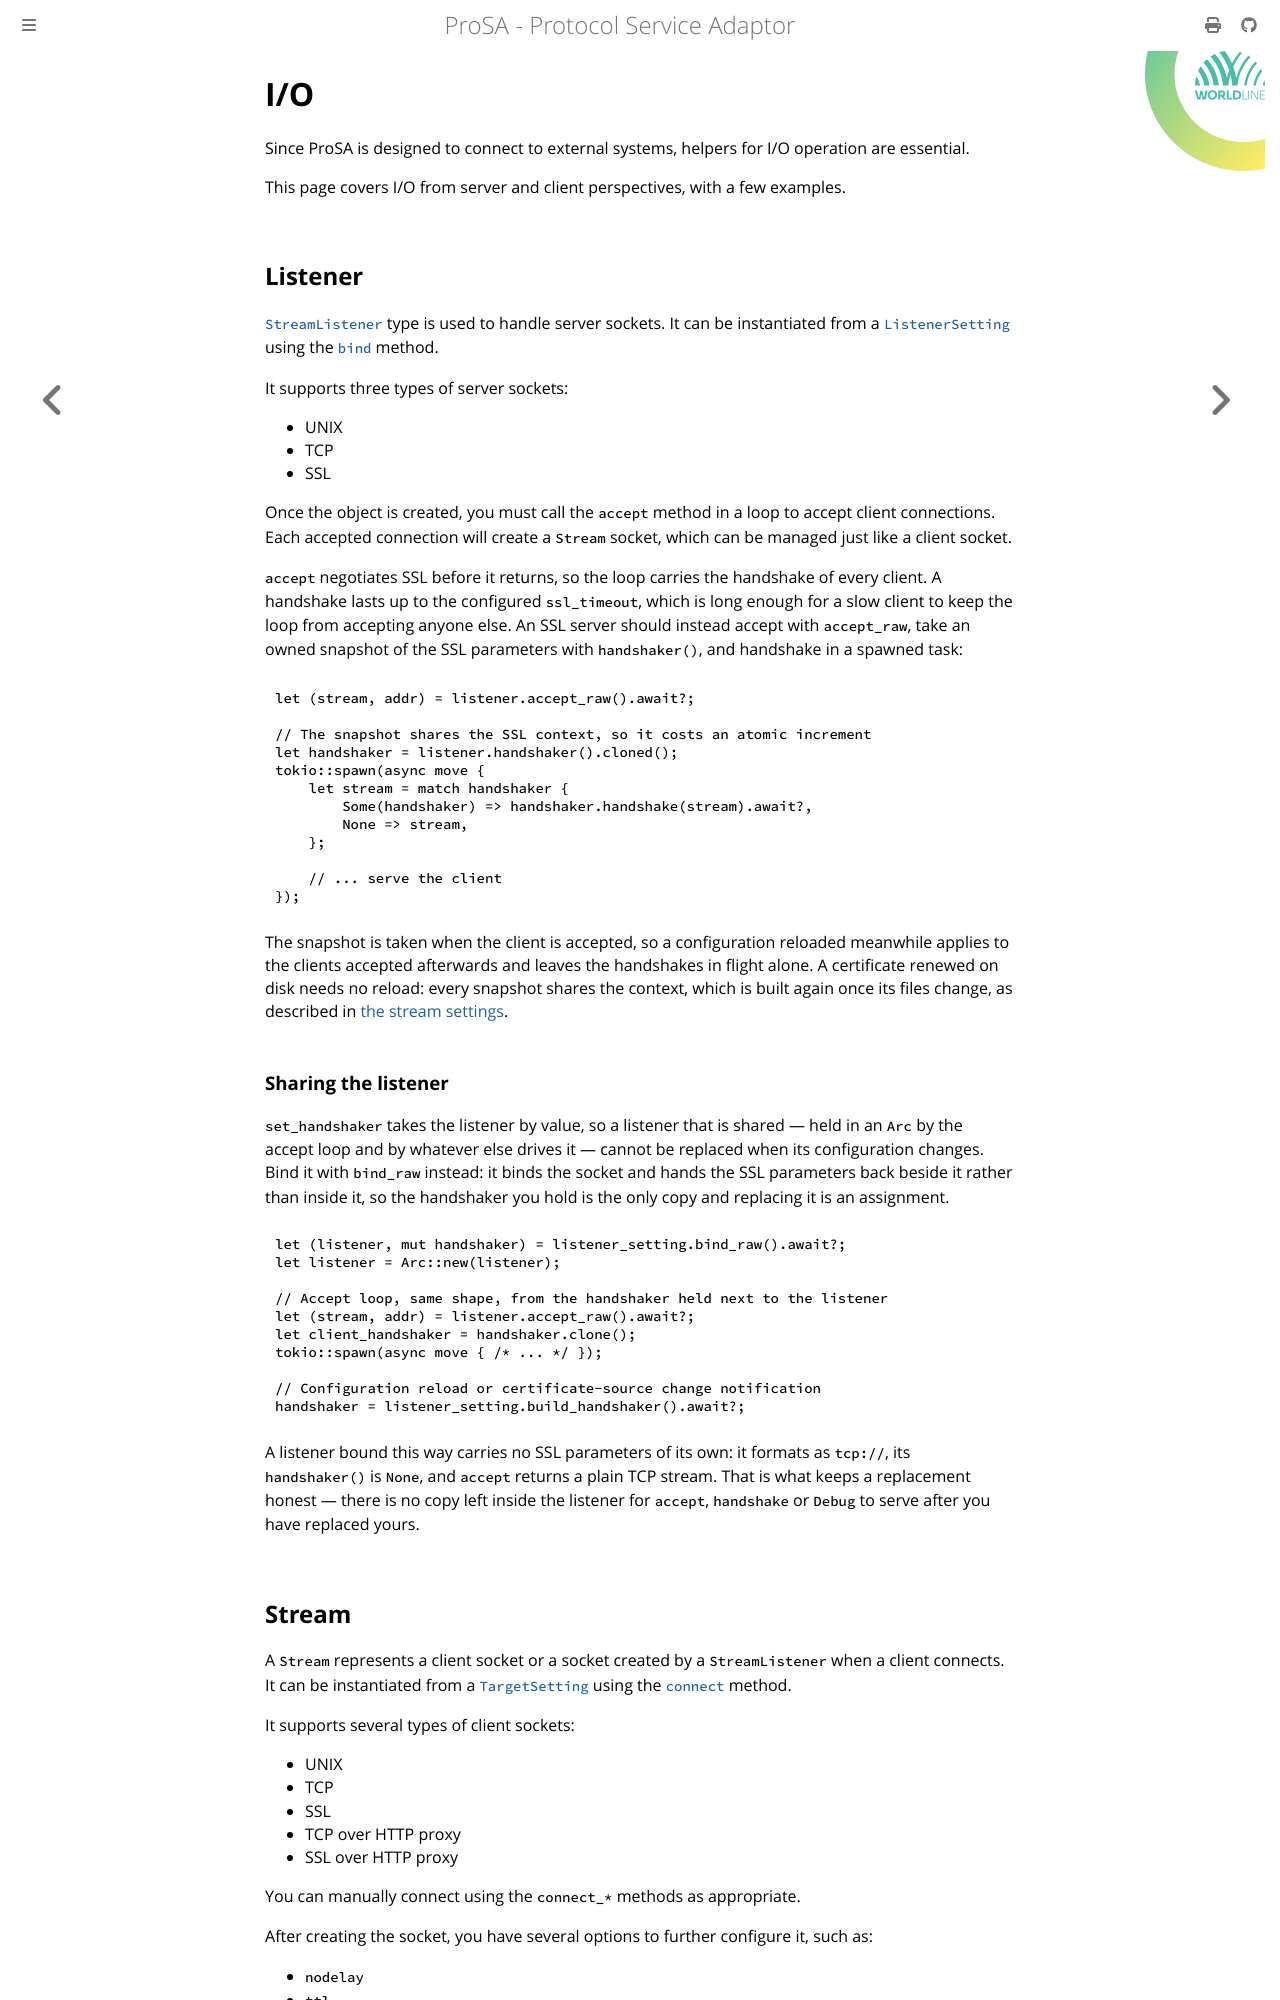

repository: worldline/ProSA · page: ch03-07-io.html · generator: mdbook

# I/O

Since ProSA is designed to connect to external systems, helpers for I/O operation are essential.

This page covers I/O from server and client perspectives, with a few examples.

## Listener

[`StreamListener`](https://docs.rs/prosa/latest/prosa/io/listener/enum.StreamListener.html) type is used to handle server sockets.
It can be instantiated from a [`ListenerSetting`](ch01-02-03-stream.md#listener) using the [`bind`](https://docs.rs/prosa/latest/prosa/io/listener/struct.ListenerSetting.html#method.bind) method.

It supports three types of server sockets:
- UNIX
- TCP
- SSL

Once the object is created, you must call the `accept` method in a loop to accept client connections.
Each accepted connection will create a `Stream` socket, which can be managed just like a client socket.

`accept` negotiates SSL before it returns, so the loop carries the handshake of every client. A
handshake lasts up to the configured `ssl_timeout`, which is long enough for a slow client to keep
the loop from accepting anyone else. An SSL server should instead accept with `accept_raw`, take an
owned snapshot of the SSL parameters with `handshaker()`, and handshake in a spawned task:

```rust,ignore
let (stream, addr) = listener.accept_raw().await?;

// The snapshot shares the SSL context, so it costs an atomic increment
let handshaker = listener.handshaker().cloned();
tokio::spawn(async move {
    let stream = match handshaker {
        Some(handshaker) => handshaker.handshake(stream).await?,
        None => stream,
    };

    // ... serve the client
});
```

The snapshot is taken when the client is accepted, so a configuration reloaded meanwhile applies to
the clients accepted afterwards and leaves the handshakes in flight alone. A certificate renewed on
disk needs no reload: every snapshot shares the context, which is built again once its files
change, as described in [the stream settings](ch01-02-03-stream.md#certificate-files-changed-on-disk).

### Sharing the listener

`set_handshaker` takes the listener by value, so a listener that is shared — held in an `Arc` by the
accept loop and by whatever else drives it — cannot be replaced when its configuration changes. Bind
it with `bind_raw` instead: it binds the socket and hands the SSL parameters back beside it rather
than inside it, so the handshaker you hold is the only copy and replacing it is an assignment.

```rust,ignore
let (listener, mut handshaker) = listener_setting.bind_raw().await?;
let listener = Arc::new(listener);

// Accept loop, same shape, from the handshaker held next to the listener
let (stream, addr) = listener.accept_raw().await?;
let client_handshaker = handshaker.clone();
tokio::spawn(async move { /* ... */ });

// Configuration reload or certificate-source change notification
handshaker = listener_setting.build_handshaker().await?;
```

A listener bound this way carries no SSL parameters of its own: it formats as `tcp://`, its
`handshaker()` is `None`, and `accept` returns a plain TCP stream. That is what keeps a replacement
honest — there is no copy left inside the listener for `accept`, `handshake` or `Debug` to serve
after you have replaced yours.

## Stream

A `Stream` represents a client socket or a socket created by a `StreamListener` when a client connects.
It can be instantiated from a [`TargetSetting`](ch01-02-03-stream.md#client) using the [`connect`](https://docs.rs/prosa/latest/prosa/io/stream/struct.TargetSetting.html#method.connect) method.

It supports several types of client sockets:
- UNIX
- TCP
- SSL
- TCP over HTTP proxy
- SSL over HTTP proxy

You can manually connect using the `connect_*` methods as appropriate.

After creating the socket, you have several options to further configure it, such as:
- `nodelay`
- `ttl`
